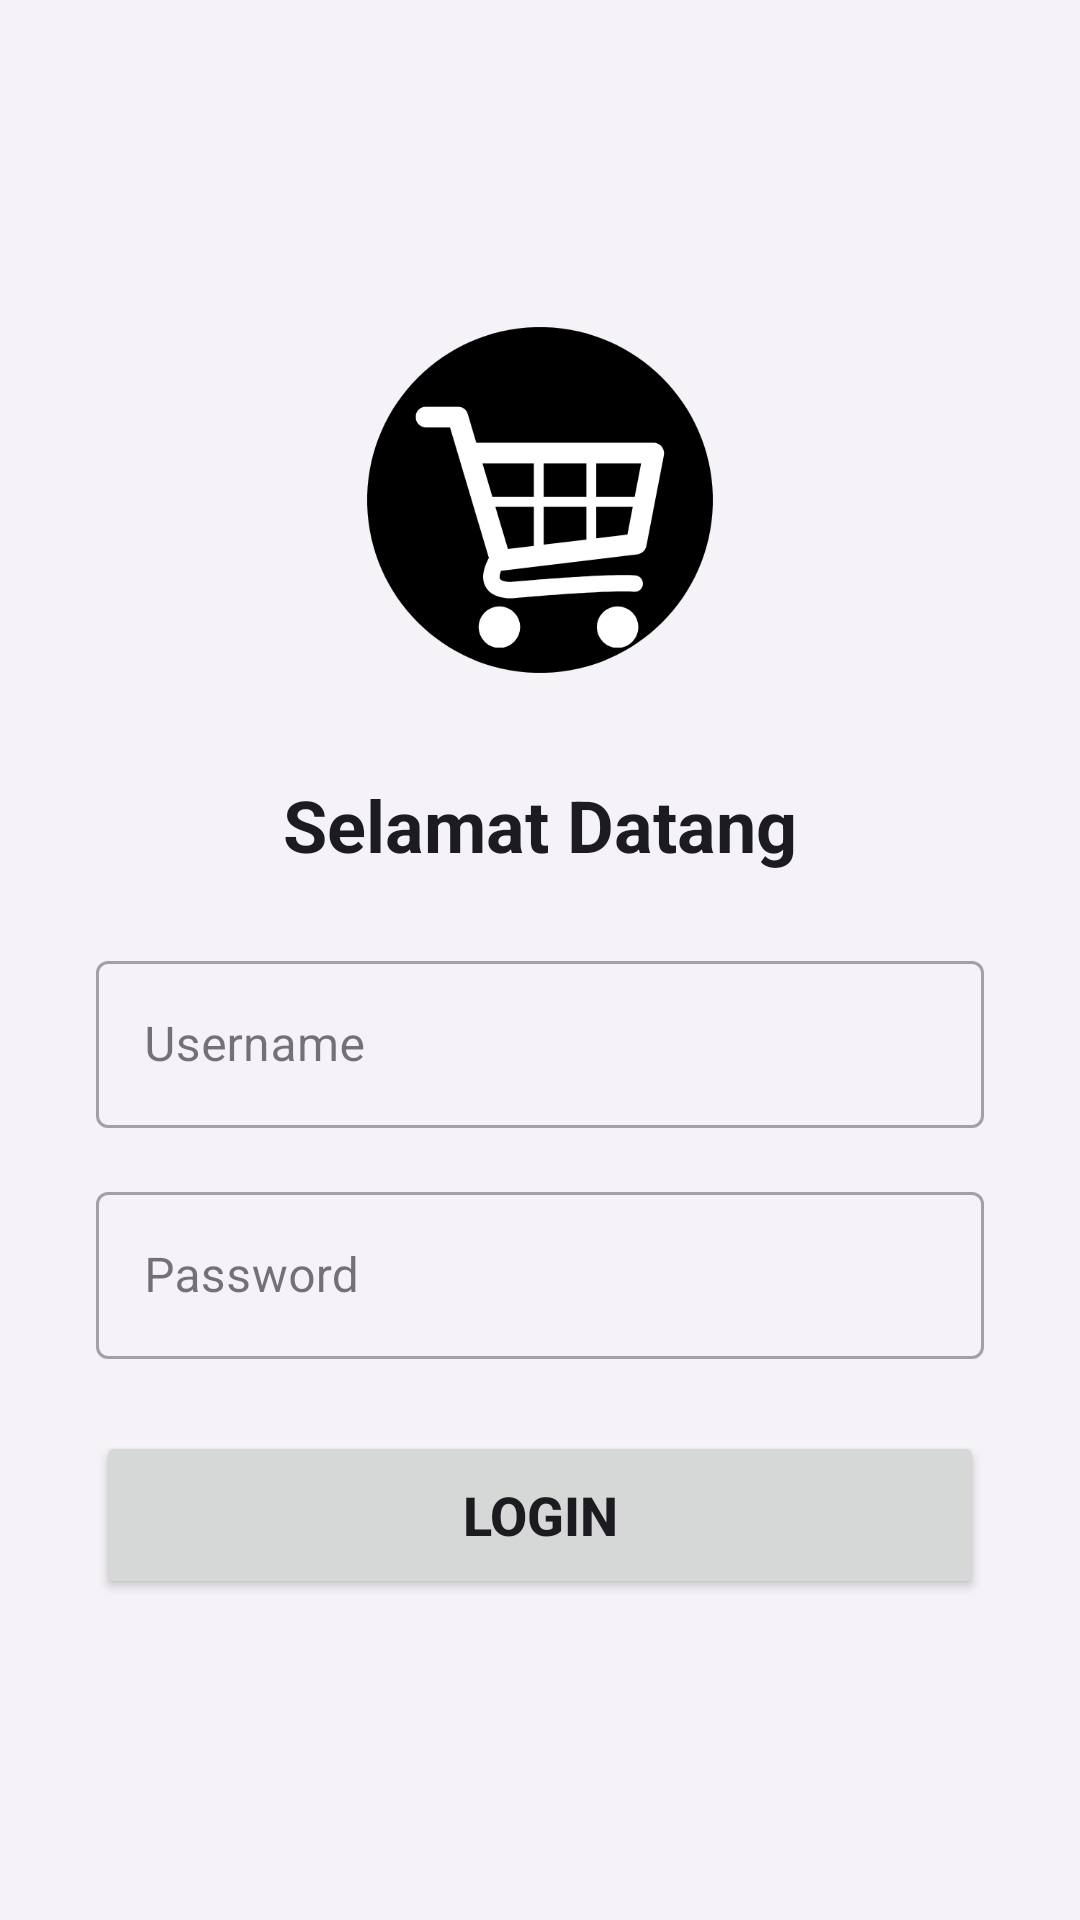

Produce the Android XML layout that renders to this screen, including the resource entries it uses.
<!-- AndroidManifest.xml: application theme Theme.Secondaplication -->
<!-- res/layout/activity_login.xml -->
<?xml version="1.0" encoding="utf-8"?>
<LinearLayout xmlns:android="http://schemas.android.com/apk/res/android"
    android:layout_width="match_parent"
    android:layout_height="match_parent"
    android:orientation="vertical"
    android:gravity="center"
    android:padding="32dp"
    android:fitsSystemWindows="true" android:layout_marginHorizontal="16dp"
    android:background="?android:windowBackground">

    <ImageView
        android:layout_width="120dp"
        android:layout_height="120dp"
        android:src="@drawable/ic_logo"
        android:layout_marginBottom="32dp" />

    <TextView
        android:layout_width="wrap_content"
        android:layout_height="wrap_content"
        android:text="Selamat Datang"
        android:textSize="24sp"
        android:textStyle="bold"
        android:layout_marginBottom="24dp"
        android:textColor="?android:textColorPrimary" />

    <com.google.android.material.textfield.TextInputLayout
        android:layout_width="match_parent"
        android:layout_height="wrap_content"
        android:layout_marginBottom="16dp"
        style="@style/Widget.MaterialComponents.TextInputLayout.OutlinedBox">

        <com.google.android.material.textfield.TextInputEditText
            android:id="@+id/etUsername"
            android:layout_width="match_parent"
            android:layout_height="wrap_content"
            android:inputType="text"
            android:hint="Username" />
    </com.google.android.material.textfield.TextInputLayout>

    <com.google.android.material.textfield.TextInputLayout
        android:layout_width="match_parent"
        android:layout_height="wrap_content"
        android:layout_marginBottom="24dp"
        style="@style/Widget.MaterialComponents.TextInputLayout.OutlinedBox">

        <com.google.android.material.textfield.TextInputEditText
            android:id="@+id/etPassword"
            android:layout_width="match_parent"
            android:layout_height="wrap_content"
            android:inputType="textPassword"
            android:hint="Password" />
    </com.google.android.material.textfield.TextInputLayout>

    <Button
        android:id="@+id/btnLogin"
        android:layout_width="match_parent"
        android:layout_height="56dp"
        android:text="Login"
        android:textSize="18sp"
        android:textStyle="bold" />

</LinearLayout>
<!-- resources referenced by this layout -->
<resources>
  <!-- drawable ic_logo: png bitmap (drawable, 18180 bytes) -->
  <style name="Theme.Secondaplication" parent="Base.Theme.Secondaplication" />
  <style name="Base.Theme.Secondaplication" parent="Theme.Material3.DayNight.NoActionBar">
          
          <item name="colorPrimary">@color/primary_light</item>
          <item name="colorOnPrimary">@color/white</item>
          <item name="colorPrimaryContainer">@color/primary_container_light</item>
          <item name="android:windowBackground">@color/background_light</item>
          <item name="android:textColorPrimary">@color/text_primary_light</item>
          <item name="android:textColorSecondary">@color/text_secondary_light</item>
      </style>
  <color name="primary_light">#8578A8</color>
  <color name="white">#FFFFFFFF</color>
  <color name="primary_container_light">#EADDFF</color>
  <color name="background_light">#F6F3F8</color>
  <color name="text_primary_light">#1C1B1F</color>
  <color name="text_secondary_light">#49454F</color>
</resources>
